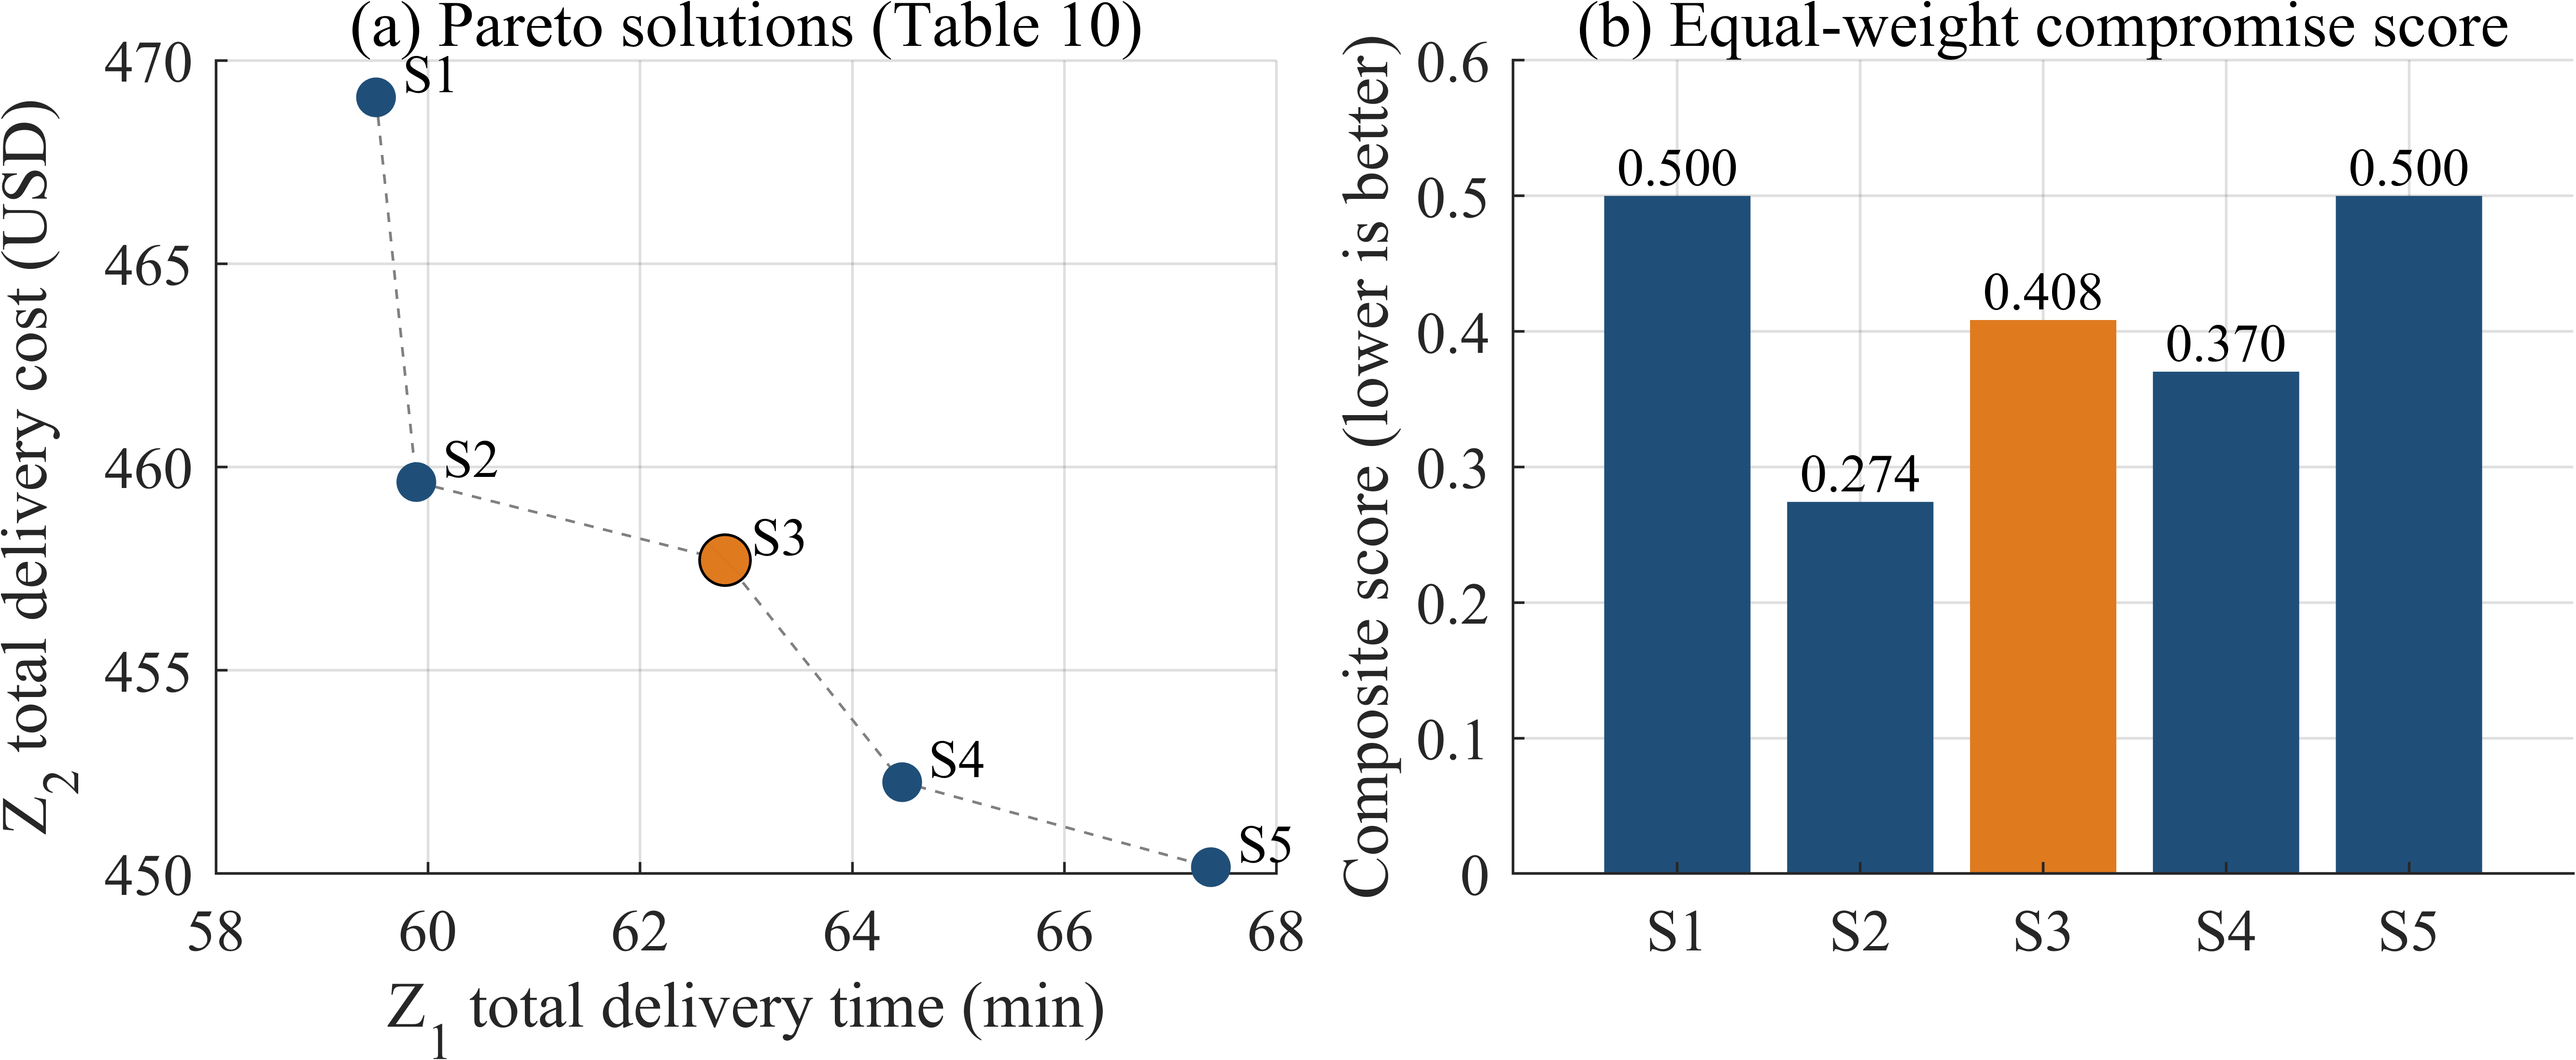

Values plotted in this chart, from the file beside it:
Solution, Z1_time_min, Z2_cost_USD, Z1_norm, Z2_norm, Composite_score
1, 59.51, 469.1, 0, 1, 0.5
2, 59.89, 459.6, 0.04828, 0.5003, 0.2743
3, 62.8, 457.7, 0.418, 0.3988, 0.4084
4, 64.47, 452.2, 0.6302, 0.1104, 0.3703
5, 67.38, 450.2, 1, 0, 0.5
